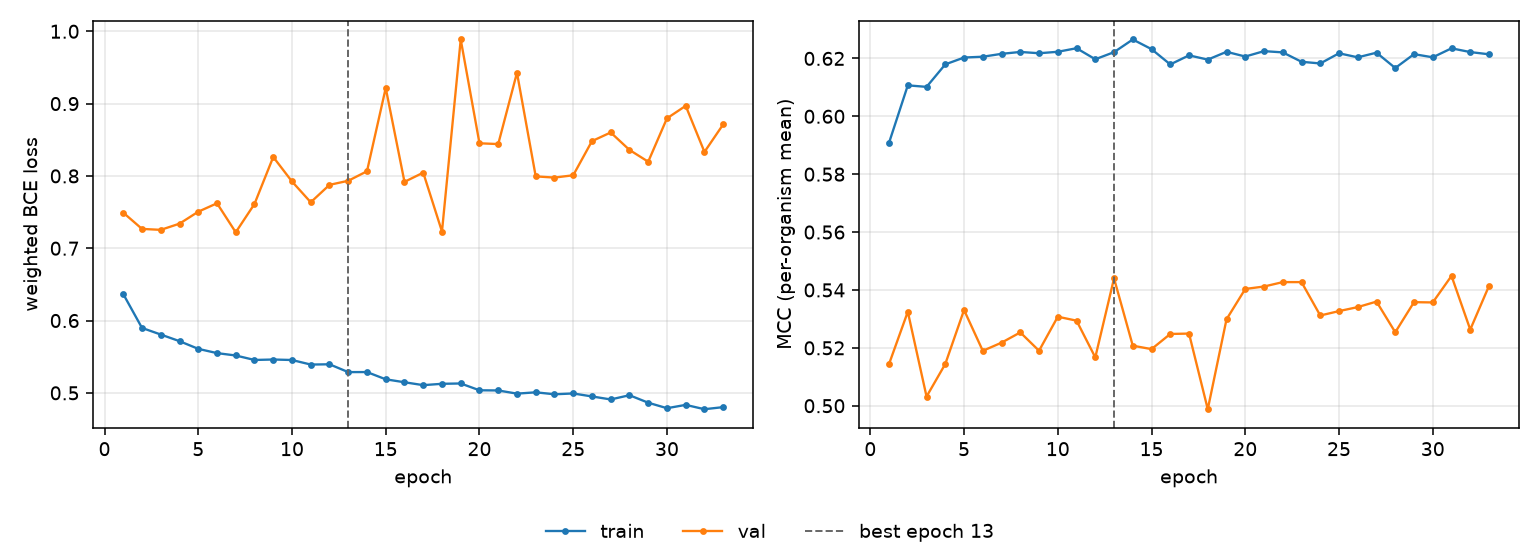

Data behind this chart, as committed beside it:
epoch, tr_loss, vl_loss, tr_mcc, vl_mcc, is_best
1, 0.6366, 0.7492, 0.5909, 0.5144, False
2, 0.5898, 0.7267, 0.6107, 0.5325, False
3, 0.5807, 0.7254, 0.6102, 0.5032, False
4, 0.5715, 0.734, 0.6179, 0.5144, False
5, 0.5609, 0.7505, 0.6203, 0.5331, False
6, 0.555, 0.7622, 0.6206, 0.519, False
7, 0.5517, 0.722, 0.6216, 0.5218, False
8, 0.5455, 0.7613, 0.6222, 0.5253, False
9, 0.5461, 0.8262, 0.6218, 0.519, False
10, 0.5454, 0.7923, 0.6223, 0.5308, False
11, 0.5391, 0.7636, 0.6235, 0.5294, False
12, 0.5395, 0.7876, 0.6197, 0.5167, False
13, 0.5287, 0.7933, 0.6222, 0.544, True
14, 0.5288, 0.8064, 0.6265, 0.5207, False
15, 0.5187, 0.9216, 0.6232, 0.5196, False
16, 0.5147, 0.7918, 0.6179, 0.5248, False
17, 0.5107, 0.8045, 0.6211, 0.5249, False
18, 0.5125, 0.7231, 0.6196, 0.4988, False
19, 0.513, 0.9887, 0.6223, 0.5299, False
20, 0.5036, 0.8451, 0.6206, 0.5403, False
21, 0.5033, 0.8441, 0.6225, 0.5412, False
22, 0.4989, 0.9427, 0.6221, 0.5427, False
23, 0.5008, 0.7994, 0.6188, 0.5427, False
24, 0.498, 0.7977, 0.6183, 0.5312, False
25, 0.4992, 0.8009, 0.6218, 0.5327, False
26, 0.495, 0.8481, 0.6204, 0.5341, False
27, 0.4909, 0.8601, 0.622, 0.536, False
28, 0.4967, 0.8359, 0.6167, 0.5254, False
29, 0.4864, 0.8197, 0.6215, 0.5358, False
30, 0.4788, 0.8796, 0.6204, 0.5357, False
31, 0.4834, 0.8969, 0.6235, 0.5449, False
32, 0.4774, 0.8332, 0.6222, 0.5263, False
33, 0.4803, 0.8713, 0.6214, 0.5414, False
